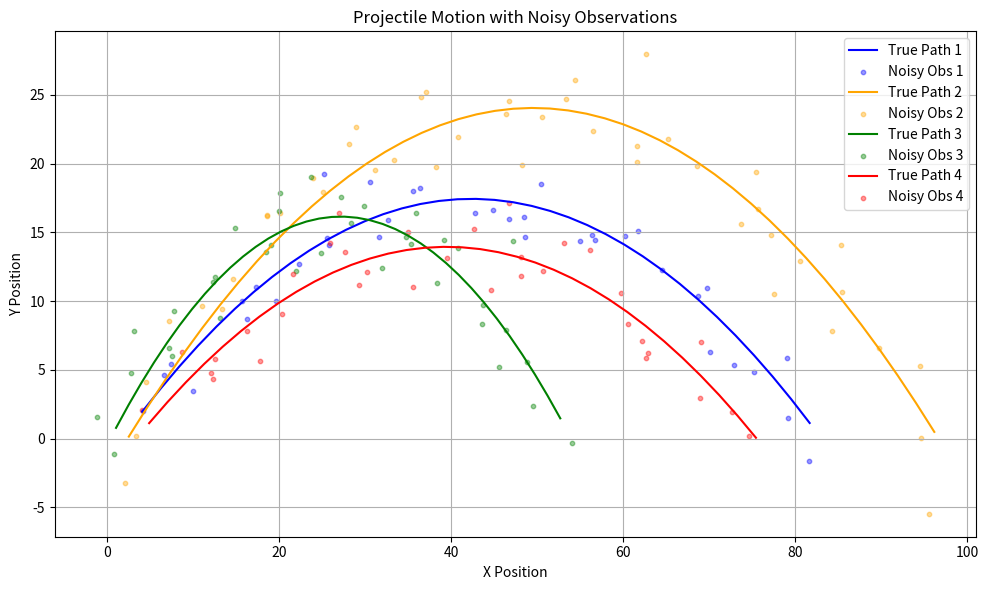

Python code for this plot:
import numpy as np
import matplotlib.pyplot as plt

# Constants
g = 9.81
dt = 0.1
num_steps = 100
n_balls = 4  # Number of balls
noise_std = 2.0  # Standard deviation of observation noise

# Function to simulate trajectory
def simulate_trajectory(x0, y0, v0, angle_deg):
    angle_rad = np.deg2rad(angle_deg)
    vx = v0 * np.cos(angle_rad)
    vy = v0 * np.sin(angle_rad)

    x, y = [x0], [y0]
    for _ in range(num_steps):
        vy -= g * dt
        new_x = x[-1] + vx * dt
        new_y = y[-1] + vy * dt
        if new_y < 0:  # Stop if ball hits the ground
            break
        x.append(new_x)
        y.append(new_y)
    return np.array(x), np.array(y)

# Add noise to observations
def add_noise(x, y, noise_std):
    x_noisy = x + np.random.normal(0, noise_std, size=x.shape)
    y_noisy = y + np.random.normal(0, noise_std, size=y.shape)
    return x_noisy, y_noisy

# Simulate and store all trajectories
trajectories = []
noisy_observations = []
for b in range(n_balls):
    x0 = np.random.uniform(0, 5)
    y0 = np.random.uniform(0, 2)
    v0 = np.random.uniform(20, 40)
    angle = np.random.uniform(30, 60)

    x, y = simulate_trajectory(x0, y0, v0, angle)
    x_noisy, y_noisy = add_noise(x, y, noise_std)

    trajectories.append((x, y))
    noisy_observations.append((x_noisy, y_noisy))

# Plot all trajectories with noisy observations
colors = ['blue', 'orange', 'green', 'red', 'purple', 'brown']
plt.figure(figsize=(10, 6))
for i, ((x_true, y_true), (x_noisy, y_noisy)) in enumerate(zip(trajectories, noisy_observations)):
    color = colors[i % len(colors)]
    plt.plot(x_true, y_true, label=f"True Path {i+1}", color=color)
    plt.scatter(x_noisy, y_noisy, s=10, alpha=0.4, color=color, label=f"Noisy Obs {i+1}")

plt.xlabel("X Position")
plt.ylabel("Y Position")
plt.title("Projectile Motion with Noisy Observations")
plt.grid()
plt.legend()
plt.tight_layout()
plt.show()
